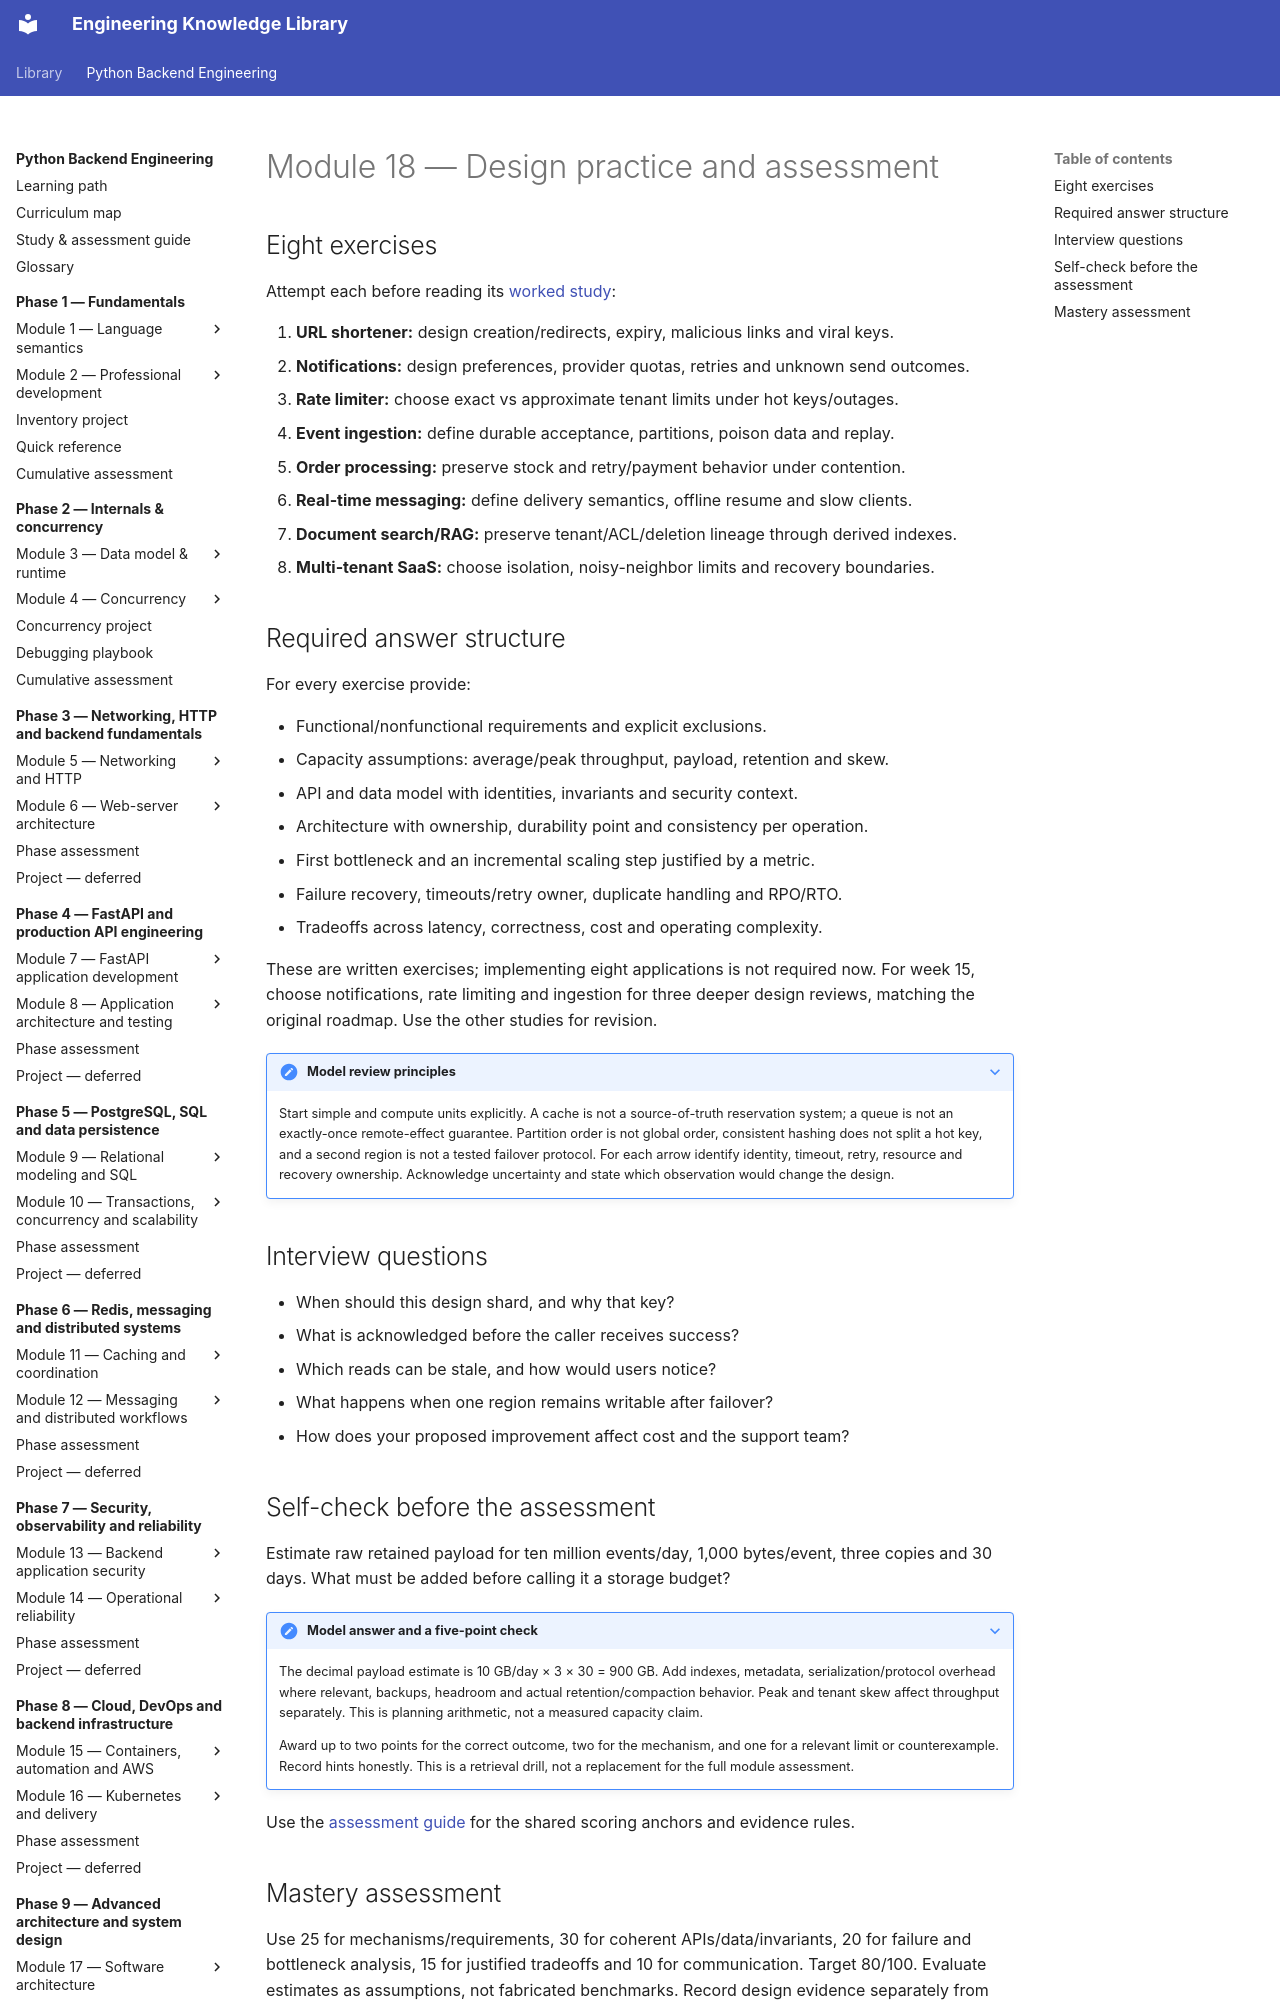

repository: NazarbayND/knowledgebase · page: python-backend-engineering/phase-9/module-18/practice/index.html · generator: mkdocs

# Module 18 — Design practice and assessment

## Eight exercises

Attempt each before reading its [worked study](design-studies.md):

1. **URL shortener:** design creation/redirects, expiry, malicious links and viral keys.
2. **Notifications:** design preferences, provider quotas, retries and unknown send outcomes.
3. **Rate limiter:** choose exact vs approximate tenant limits under hot keys/outages.
4. **Event ingestion:** define durable acceptance, partitions, poison data and replay.
5. **Order processing:** preserve stock and retry/payment behavior under contention.
6. **Real-time messaging:** define delivery semantics, offline resume and slow clients.
7. **Document search/RAG:** preserve tenant/ACL/deletion lineage through derived indexes.
8. **Multi-tenant SaaS:** choose isolation, noisy-neighbor limits and recovery boundaries.

## Required answer structure

For every exercise provide:

- Functional/nonfunctional requirements and explicit exclusions.
- Capacity assumptions: average/peak throughput, payload, retention and skew.
- API and data model with identities, invariants and security context.
- Architecture with ownership, durability point and consistency per operation.
- First bottleneck and an incremental scaling step justified by a metric.
- Failure recovery, timeouts/retry owner, duplicate handling and RPO/RTO.
- Tradeoffs across latency, correctness, cost and operating complexity.

These are written exercises; implementing eight applications is not required now.
For week 15, choose notifications, rate limiting and ingestion for three deeper
design reviews, matching the original roadmap. Use the other studies for revision.

??? note "Model review principles"
    Start simple and compute units explicitly. A cache is not a source-of-truth
    reservation system; a queue is not an exactly-once remote-effect guarantee.
    Partition order is not global order, consistent hashing does not split a hot
    key, and a second region is not a tested failover protocol. For each arrow
    identify identity, timeout, retry, resource and recovery ownership. Acknowledge
    uncertainty and state which observation would change the design.

## Interview questions

- When should this design shard, and why that key?
- What is acknowledged before the caller receives success?
- Which reads can be stale, and how would users notice?
- What happens when one region remains writable after failover?
- How does your proposed improvement affect cost and the support team?
